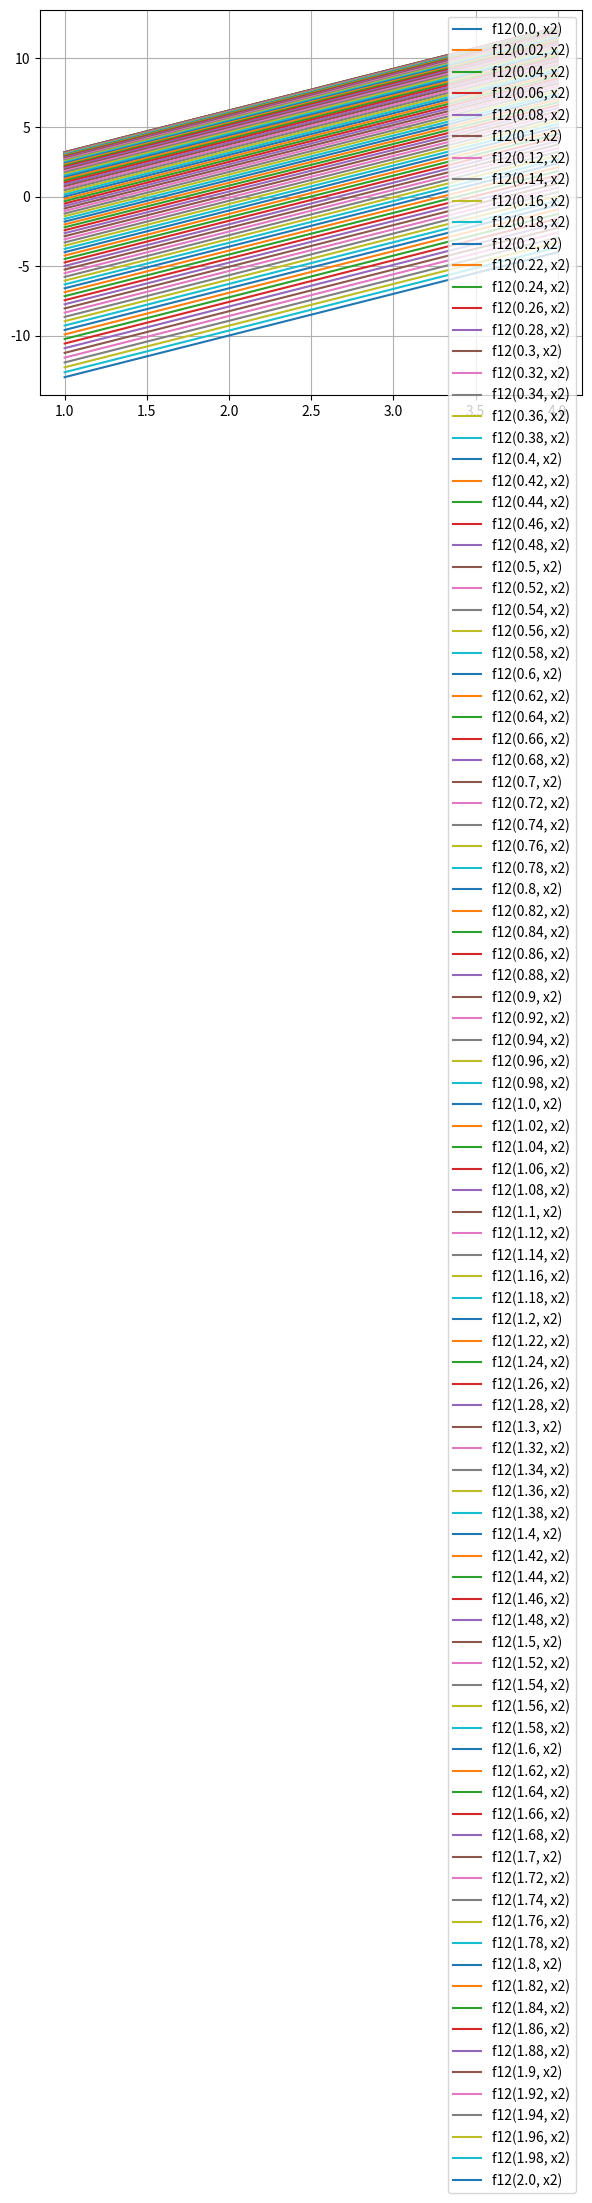
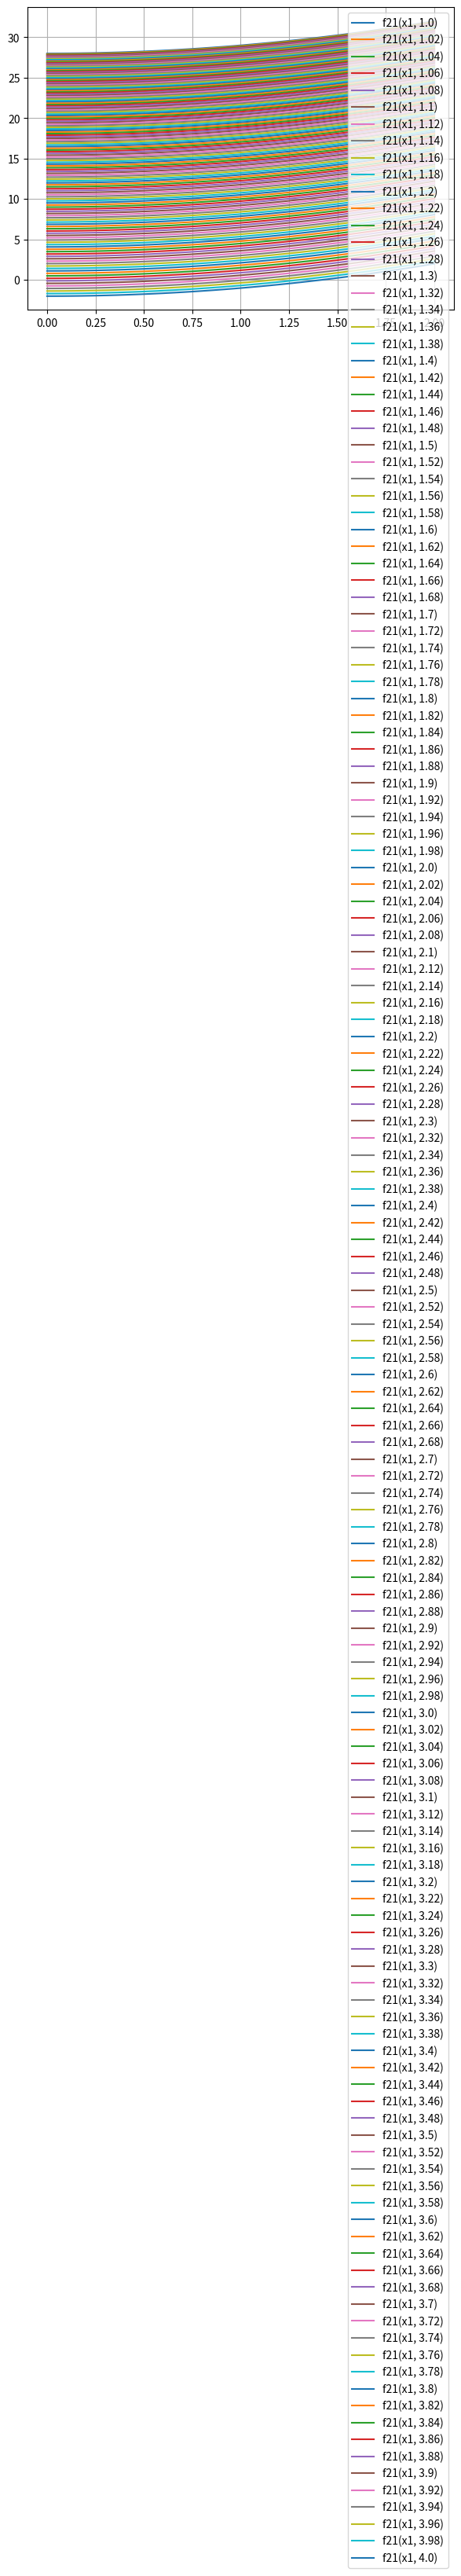

Reproduce these figures in Python, in order.
import numpy as np
import matplotlib.pyplot as plt


def f12(x1, x2):
    return -5*x1**2 + 2*x1 + 3*x2


def f21(x1, x2):
    return -2*x2**2 + x1**2 + 30


def delta_i(f, fs):
    return np.abs(f - fs)


step = 0.02
x1_values = np.arange(0, 2+step, step)
x2_values = np.arange(1, 4+step, step)

f12_result = {}
f12_points = {}

f21_result = {}
f21_points = {}

delta_points = []


def find_max_min():
    for x1 in x1_values:
        arr = {}
        for x2 in x2_values:
            arr[float('{:.4f}'.format(f12(x1, x2)))] = [float('{:.4f}'.format(x1)), float('{:.4f}'.format(x2))]
        min_key = min([key for key in arr])
        f12_points[min_key] = arr.get(min_key)
        print(arr.get(min_key), min_key)
    max_key = max([key for key in f12_points])
    f12_result[max_key] = f12_points.get(max_key)
    print('\n')

    for x2 in x2_values:
        arr = {}
        for x1 in x1_values:
            arr[float('{:.4f}'.format(f21(x1, x2)))] = [float('{:.4f}'.format(x1)), float('{:.4f}'.format(x2))]
        min_key = min([key for key in arr])
        f21_points[min_key] = arr.get(min_key)
        print(arr.get(min_key), min_key)
    max_key = max([key for key in f21_points])
    f21_result[max_key] = f21_points.get(max_key)
    print('\n')


def find_delta1():
    f12_d_i = {}
    f21_d_i = {}
    delta = []
    for x1 in x1_values:
        for x2 in x2_values:
            coordinates = (float('{:.4f}'.format(x1)), float('{:.4f}'.format(x2)))
            f12_d_i[coordinates] = float('{:.4f}'.format(delta_i(f12(x1, x2), list(f12_result.keys())[0])))
            f21_d_i[coordinates] = float('{:.4f}'.format(delta_i(f21(x1, x2), list(f21_result.keys())[0])))
            print(f"{f12_d_i[coordinates]} {f21_d_i[coordinates]} ({float('{:.4f}'.format(x1)), float('{:.4f}'.format(x2))})")
            # if delta_i(f12(x1, x2), list(f12_result.keys())[0]) == delta_i(f21(x1, x2), list(f21_result.keys())[0]):
            #     delta.append((x1, x2))

    min_f21 = {}
    min_val_f12 = min(f12_d_i.values())
    for item in f12_d_i:
        if f12_d_i[item] == min_val_f12:
            min_f21[item] = f21_d_i.get(item)
    min_val_f21 = min(min_f21.values())
    for item in min_f21:
        if f21_d_i[item] == min_val_f21:
            delta.append(item)
    return delta


def find_delta():
    for x1 in x1_values:
        for x2 in x2_values:
            coordinates = (float('{:.4f}'.format(x1)), float('{:.4f}'.format(x2)))
            f12_d_i = float('{:.4f}'.format(delta_i(f12(x1, x2), list(f12_result.keys())[0])))
            f21_d_i = float('{:.4f}'.format(delta_i(f21(x1, x2), list(f21_result.keys())[0])))
            delta_points.append([coordinates, f12_d_i, f21_d_i, max(f12_d_i, f21_d_i)])
    my_min_in_max = [delta_points[0][0], delta_points[0][3]]

    for index in range(len(delta_points)):
        if delta_points[index][3] < my_min_in_max[1]:
            my_min_in_max[1] = delta_points[index][3]
            my_min_in_max[0] = delta_points[index][0]

    delta = []
    for index in range(len(delta_points)):
        if delta_points[index][3] == my_min_in_max[1]:
            delta.append([delta_points[index][0], delta_points[index][3]])
    return delta


def do_plot():
    plt.figure(figsize=(7, 5))
    for x1 in x1_values:
        plt.plot([x2 for x2 in x2_values], [f12(x1, x2) for x2 in x2_values], label=f"f12({float('{:.4f}'.format(x1))}, x2)")
    plt.grid()
    plt.legend()
    plt.figure(figsize=(7, 5))
    for x2 in x2_values:
        plt.plot([x1 for x1 in x1_values], [f21(x1, x2) for x1 in x1_values], label=f"f21(x1, {float('{:.4f}'.format(x2))})")
    plt.grid()
    plt.legend()
    plt.show()


find_max_min()
do_plot()
# print(f12_points, '\n', f21_points)
print(f12_result, '\n', f21_result)
print(find_delta())
